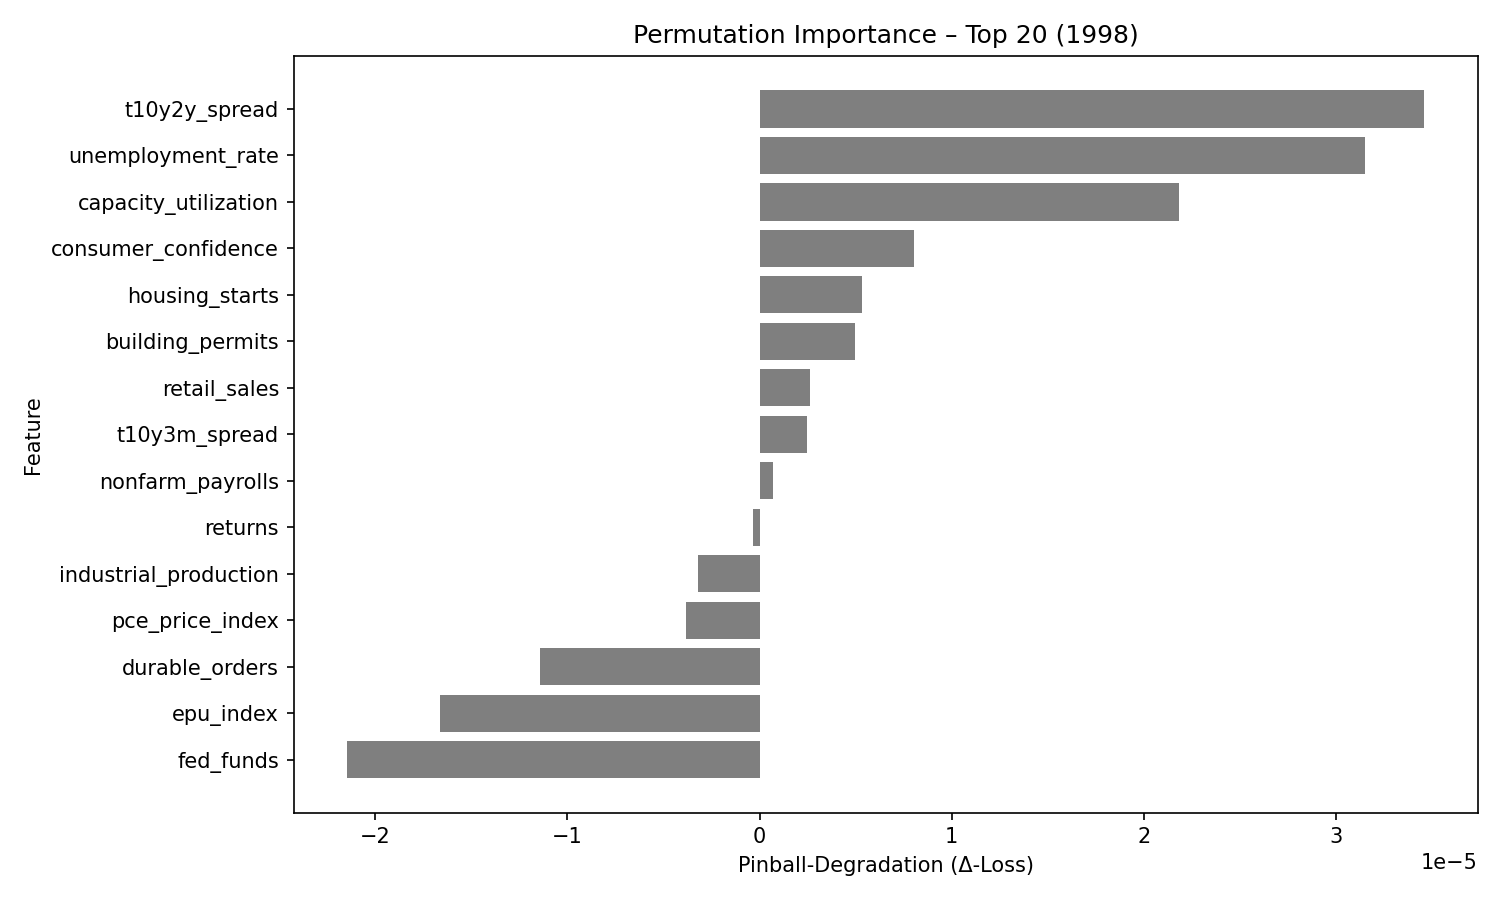

The file beside this chart, header and first rows:
feature, pinball_degradation
t10y2y_spread, 3.4559052e-05
unemployment_rate, 3.1494536e-05
capacity_utilization, 2.1804124e-05
consumer_confidence, 8.03452e-06
housing_starts, 5.326234e-06
building_permits, 4.972331e-06
retail_sales, 2.624467e-06
t10y3m_spread, 2.4675392e-06
nonfarm_payrolls, 6.756745e-07
returns, -3.3527613e-07
industrial_production, -3.201887e-06
pce_price_index, -3.822148e-06
durable_orders, -1.1416152e-05
epu_index, -1.6626436e-05
fed_funds, -2.1446962e-05
